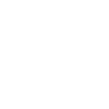
t = 0.00 s
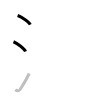
t = 2.25 s
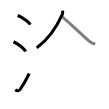
t = 4.50 s
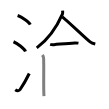
t = 6.50 s
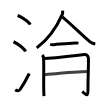
t = 8.75 s
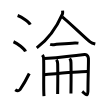
t = 11.00 s

The animated SVG that drew these frames (rendered in a browser with its animation timeline set to each time). Animation: 11 SMIL elements (animate=11); one cycle of 11.00 s.

<svg width="109px" height="109px" viewBox="0 0 px 109px" xmlns="http://www.w3.org/2000/svg" xmlns:xlink="http://www.w3.org/1999/xlink" xml:space="preserve" version="1.1"  baseProfile="full">
<path d="M17.63,15.5c4.45,1.6,11.5,6.6,12.62,9.09" style="fill:none;stroke:black;stroke-width:3;opacity:0">
  <animate attributeType="CSS" attributeName="opacity" from="0" to="1" begin="0s" dur="1s" repeatCount="Indefinite" fill="freeze" />
</path>
<path d="M13.5,41.75c4.24,1.81,10.94,6.94,12,9.75" style="fill:none;stroke:black;stroke-width:3;opacity:0">
  <animate attributeType="CSS" attributeName="opacity" from="0" to="1" begin="1s" dur="1s" repeatCount="Indefinite" fill="freeze" />
</path>
<path d="M15.25,89.73c1.71,1.27,3.78,1.32,4.86-0.25c3.14-4.57,6.29-10.16,9.14-15.99" style="fill:none;stroke:black;stroke-width:3;opacity:0">
  <animate attributeType="CSS" attributeName="opacity" from="0" to="1" begin="2s" dur="1s" repeatCount="Indefinite" fill="freeze" />
</path>
<path d="M62.57,10.65c0.08,0.86,0.36,2.31-0.15,3.48C58.75,22.5,51.5,36.95,36.74,47.88" style="fill:none;stroke:black;stroke-width:3;opacity:0">
  <animate attributeType="CSS" attributeName="opacity" from="0" to="1" begin="3s" dur="1s" repeatCount="Indefinite" fill="freeze" />
</path>
<path d="M62.37,16.88c5.49,4.42,23.09,21.38,27.73,25.05c1.57,1.24,3.59,1.78,5.17,2.13" style="fill:none;stroke:black;stroke-width:3;opacity:0">
  <animate attributeType="CSS" attributeName="opacity" from="0" to="1" begin="4s" dur="1s" repeatCount="Indefinite" fill="freeze" />
</path>
<path d="M50.16,44.35c0.99,0.31,2.81,0.4,3.8,0.31c6.32-0.54,13.9-1.47,20.99-1.77c1.65-0.07,2.64,0.15,3.47,0.3" style="fill:none;stroke:black;stroke-width:3;opacity:0">
  <animate attributeType="CSS" attributeName="opacity" from="0" to="1" begin="5s" dur="1s" repeatCount="Indefinite" fill="freeze" />
</path>
<path d="M42.32,55.05c0.53,0.67,1.17,1.73,1.26,2.94c0.49,6.55-0.27,31.44,0.4,38.09" style="fill:none;stroke:black;stroke-width:3;opacity:0">
  <animate attributeType="CSS" attributeName="opacity" from="0" to="1" begin="6s" dur="1s" repeatCount="Indefinite" fill="freeze" />
</path>
<path d="M44.14,58.58c6.67-0.54,39.12-3.97,40.43-4.15c2.81-0.4,3.83,2.81,3.86,4.15c0.15,7.14-0.46,18.43-0.46,31.17c0,8.41-2.17,4.66-5.74,1.72" style="fill:none;stroke:black;stroke-width:3;opacity:0">
  <animate attributeType="CSS" attributeName="opacity" from="0" to="1" begin="7s" dur="1s" repeatCount="Indefinite" fill="freeze" />
</path>
<path d="M44.66,74.69C50,74.23,81,71.25,88.29,71.56" style="fill:none;stroke:black;stroke-width:3;opacity:0">
  <animate attributeType="CSS" attributeName="opacity" from="0" to="1" begin="8s" dur="1s" repeatCount="Indefinite" fill="freeze" />
</path>
<path d="M56.28,59.67c0.78,0.84,1.33,1.32,1.39,4.1c0.32,13.35-0.02,25.78-0.02,30.33" style="fill:none;stroke:black;stroke-width:3;opacity:0">
  <animate attributeType="CSS" attributeName="opacity" from="0" to="1" begin="9s" dur="1s" repeatCount="Indefinite" fill="freeze" />
</path>
<path d="M69.59,58.5c0.78,0.84,1.33,1.32,1.39,4.1c0.32,13.35-0.02,26.4-0.02,30.95" style="fill:none;stroke:black;stroke-width:3;opacity:0">
  <animate attributeType="CSS" attributeName="opacity" from="0" to="1" begin="10s" dur="1s" repeatCount="Indefinite" fill="freeze" />
</path>
</svg>
